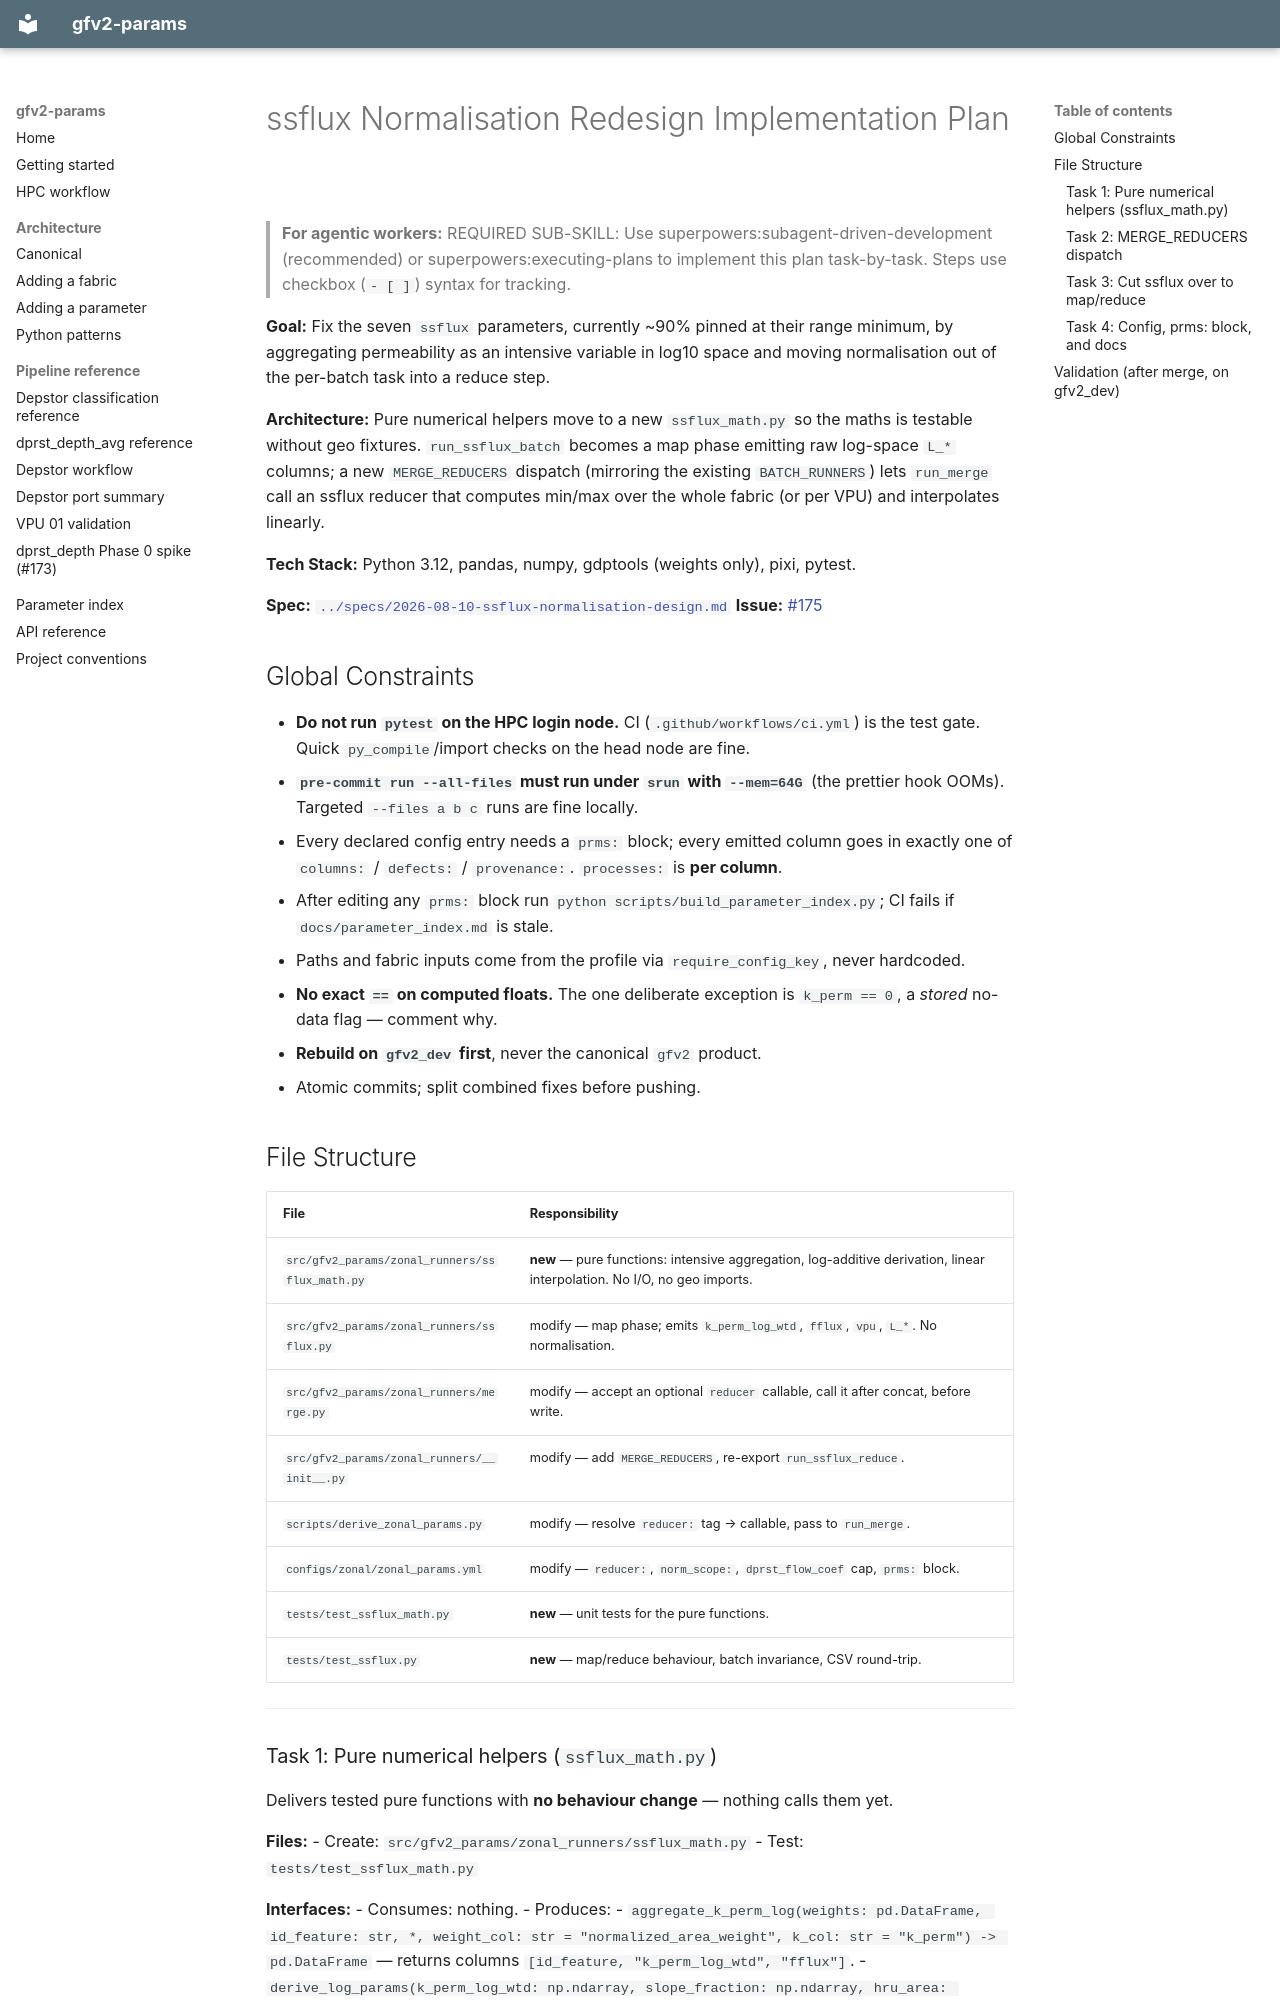

repository: rmcd-mscb/gfv2-params · page: superpowers/plans/2026-08-10-ssflux-normalisation/index.html · generator: mkdocs

# ssflux Normalisation Redesign Implementation Plan

> **For agentic workers:** REQUIRED SUB-SKILL: Use superpowers:subagent-driven-development (recommended) or superpowers:executing-plans to implement this plan task-by-task. Steps use checkbox (`- [ ]`) syntax for tracking.

**Goal:** Fix the seven `ssflux` parameters, currently ~90% pinned at their range minimum, by aggregating permeability as an intensive variable in log10 space and moving normalisation out of the per-batch task into a reduce step.

**Architecture:** Pure numerical helpers move to a new `ssflux_math.py` so the maths is testable without geo fixtures. `run_ssflux_batch` becomes a map phase emitting raw log-space `L_*` columns; a new `MERGE_REDUCERS` dispatch (mirroring the existing `BATCH_RUNNERS`) lets `run_merge` call an ssflux reducer that computes min/max over the whole fabric (or per VPU) and interpolates linearly.

**Tech Stack:** Python 3.12, pandas, numpy, gdptools (weights only), pixi, pytest.

**Spec:** [`../specs/2026-08-10-ssflux-normalisation-design.md`](../specs/2026-08-10-ssflux-normalisation-design.md)
**Issue:** [#175](https://github.com/rmcd-mscb/gfv2-params/issues/175)

## Global Constraints

- **Do not run `pytest` on the HPC login node.** CI (`.github/workflows/ci.yml`) is the test gate. Quick `py_compile`/import checks on the head node are fine.
- **`pre-commit run --all-files` must run under `srun` with `--mem=64G`** (the prettier hook OOMs). Targeted `--files a b c` runs are fine locally.
- Every declared config entry needs a `prms:` block; every emitted column goes in exactly one of `columns:` / `defects:` / `provenance:`. `processes:` is **per column**.
- After editing any `prms:` block run `python scripts/build_parameter_index.py`; CI fails if `docs/parameter_index.md` is stale.
- Paths and fabric inputs come from the profile via `require_config_key`, never hardcoded.
- **No exact `==` on computed floats.** The one deliberate exception is `k_perm == 0`, a *stored* no-data flag — comment why.
- **Rebuild on `gfv2_dev` first**, never the canonical `gfv2` product.
- Atomic commits; split combined fixes before pushing.

## File Structure

| File | Responsibility |
|---|---|
| `src/gfv2_params/zonal_runners/ssflux_math.py` | **new** — pure functions: intensive aggregation, log-additive derivation, linear interpolation. No I/O, no geo imports. |
| `src/gfv2_params/zonal_runners/ssflux.py` | modify — map phase; emits `k_perm_log_wtd`, `fflux`, `vpu`, `L_*`. No normalisation. |
| `src/gfv2_params/zonal_runners/merge.py` | modify — accept an optional `reducer` callable, call it after concat, before write. |
| `src/gfv2_params/zonal_runners/__init__.py` | modify — add `MERGE_REDUCERS`, re-export `run_ssflux_reduce`. |
| `scripts/derive_zonal_params.py` | modify — resolve `reducer:` tag → callable, pass to `run_merge`. |
| `configs/zonal/zonal_params.yml` | modify — `reducer:`, `norm_scope:`, `dprst_flow_coef` cap, `prms:` block. |
| `tests/test_ssflux_math.py` | **new** — unit tests for the pure functions. |
| `tests/test_ssflux.py` | **new** — map/reduce behaviour, batch invariance, CSV round-trip. |

---
